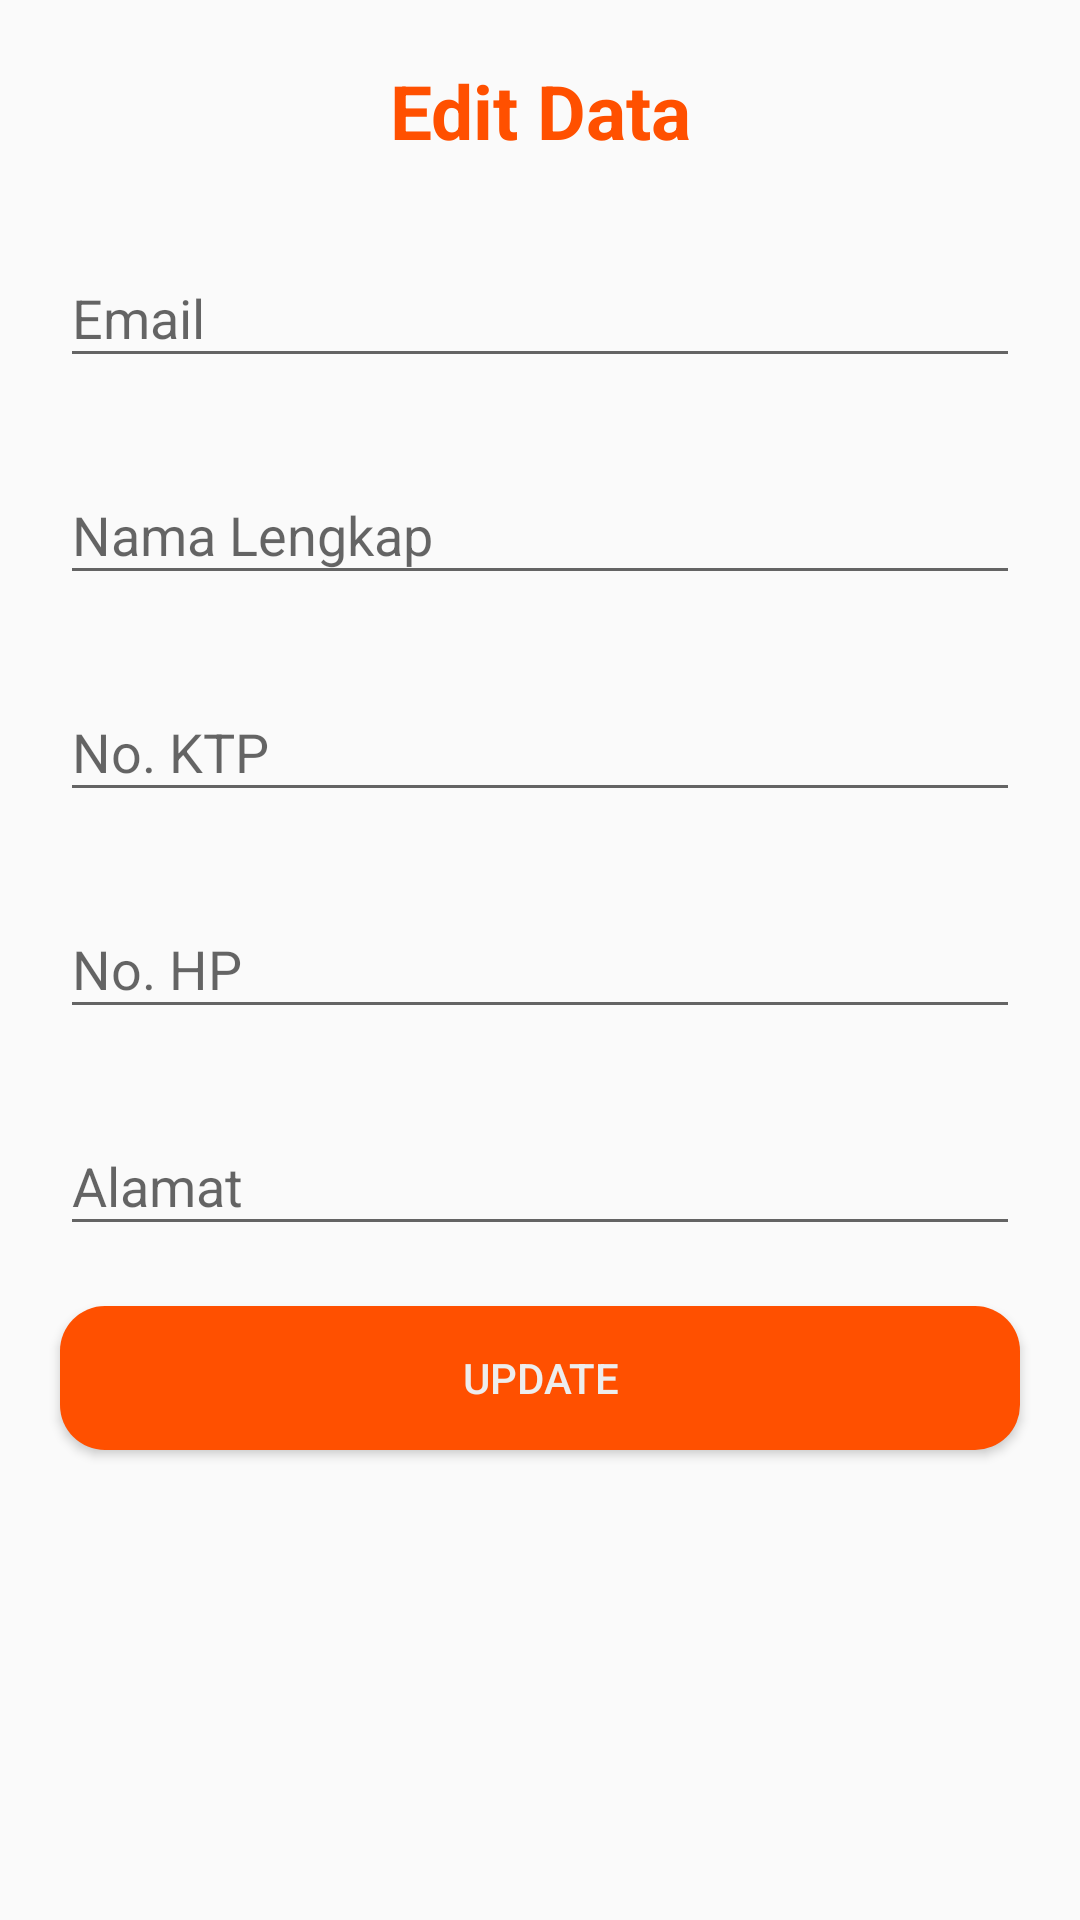

Produce the Android XML layout that renders to this screen, including the resource entries it uses.
<!-- AndroidManifest.xml: application theme AppTheme -->
<!-- res/layout/activity_editdata.xml -->
<?xml version="1.0" encoding="utf-8"?>
<LinearLayout xmlns:android="http://schemas.android.com/apk/res/android"
    xmlns:app="http://schemas.android.com/apk/res-auto"
    xmlns:tools="http://schemas.android.com/tools"
    android:layout_width="match_parent"
    android:layout_height="match_parent"
    tools:context=".EditdataActivity"
    android:orientation="vertical">
    <TextView
        android:layout_marginTop="20dp"
        android:layout_width="match_parent"
        android:layout_height="wrap_content"
        android:gravity="center"
        android:text="Edit Data"
        android:textSize="25dp"
        android:textColor="@color/coloraccent"
        android:textStyle="bold"/>


    <com.google.android.material.textfield.TextInputLayout
        android:layout_width="match_parent"
        android:layout_height="wrap_content"
        android:layout_marginHorizontal="20dp"
        android:layout_marginTop="20dp">

        <EditText
            android:id="@+id/edEmail1"
            android:layout_width="match_parent"
            android:layout_height="wrap_content"
            android:hint="Email" />
    </com.google.android.material.textfield.TextInputLayout>

    <com.google.android.material.textfield.TextInputLayout
        android:layout_width="match_parent"
        android:layout_height="wrap_content"
        android:layout_margin="20dp">

        <EditText
            android:id="@+id/edNmaLengkap1"
            android:layout_width="match_parent"
            android:layout_height="wrap_content"
            android:hint="Nama Lengkap" />
    </com.google.android.material.textfield.TextInputLayout>

    <com.google.android.material.textfield.TextInputLayout
        android:layout_width="match_parent"
        android:layout_height="wrap_content"
        android:layout_marginHorizontal="20dp">

        <EditText
            android:id="@+id/edNoKtp1"
            android:layout_width="match_parent"
            android:layout_height="wrap_content"
            android:hint="No. KTP" />
    </com.google.android.material.textfield.TextInputLayout>

    <com.google.android.material.textfield.TextInputLayout
        android:layout_width="match_parent"
        android:layout_height="wrap_content"
        android:layout_margin="20dp">

        <EditText
            android:id="@+id/edNoHp1"
            android:layout_width="match_parent"
            android:layout_height="wrap_content"
            android:hint="No. HP" />
    </com.google.android.material.textfield.TextInputLayout>

    <com.google.android.material.textfield.TextInputLayout
        android:layout_width="match_parent"
        android:layout_height="wrap_content"
        android:layout_marginHorizontal="20dp">

        <EditText
            android:id="@+id/edAlamat1"
            android:layout_width="match_parent"
            android:layout_height="wrap_content"
            android:hint="Alamat" />
    </com.google.android.material.textfield.TextInputLayout>


    <Button
        android:id="@+id/btnUpdate"
        android:layout_width="match_parent"
        android:layout_height="wrap_content"
        android:layout_margin="20dp"
        android:background="@drawable/cornerbutton"
        android:text="Update"
        android:textColor="@color/lightGrayLine"
        />


</LinearLayout>
<!-- resources referenced by this layout -->
<resources>
  <color name="coloraccent">#ff5000</color>
  <color name="lightGrayLine">#ededed</color>
  <!-- drawable cornerbutton (drawable) -->
  <?xml version="1.0" encoding="utf-8"?>
  <shape xmlns:android="http://schemas.android.com/apk/res/android"
      android:shape="rectangle">
  
      <solid android:color="#FF5000"/>
  
      <corners android:radius="15dp"/>
  
  </shape>
  <style name="AppTheme" parent="Theme.AppCompat.Light.NoActionBar">
          
          <item name="colorPrimary">@color/coloraccent</item>
          <item name="colorPrimaryDark">@color/endcolor</item>
          <item name="colorAccent">@color/colorPrimary</item>
      </style>
  <color name="endcolor">#ff4500</color>
  <color name="colorPrimary">#FFC102</color>
</resources>
